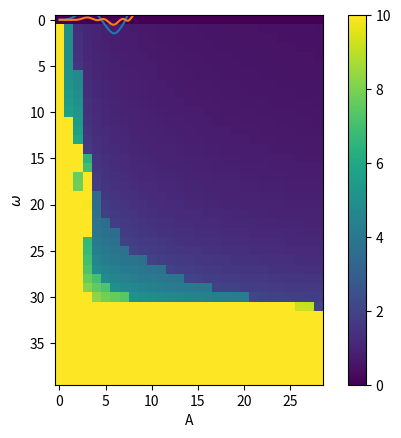

Python code for this plot:

import math 
import numpy as np
import matplotlib.pyplot as plt

# Constantes del problema
g = 9.81
m = 1.0
k = 18.0
h = 1.0
l = 2.0
pi = math.pi

# Resuelve la ecuación diferencial por el método de Euler
def euler_solve(A, omega, tMax, div):
    # Tamaño del paso en el tiempo
    deltaT = tMax / div
    
    # Crea las listas donde se almacena la solución
    t = np.linspace(0, tMax, div)
    eventTime = tMax
    theta1 = np.zeros_like(t)
    theta2 = np.zeros_like(t)
    
    # Condiciones iniciales
    theta1[0] = 0.0
    theta2[0] = 0.0
    theta1Prime = 0.0
    theta2Prime = 0.0
    theta1BiPrime = 0.0
    theta2BiPrime = 0.0
    
    for i in range(1,div):
        theta1BiPrime = -(k*theta1[i-1] + h*m*(2*A*math.pow(omega, 2.0)*math.cos(theta1[i-1])*math.sin(t[i-1]*omega) - 2*g*math.sin(theta1[i-1]) + h*math.sin(theta1[i-1] - theta2[i-1])*math.pow(theta2[i-1], 2.0) + h*math.cos(theta1[i-1] - theta2[i-1])*theta2BiPrime)) / (2*math.pow(h, 2.0)*m)
        theta2BiPrime = (-k*theta2[i-1] + h*m*(-A*math.pow(omega, 2.0)*math.cos(theta2[i-1])*math.sin(t[i-1]*omega) + g*math.sin(theta2[i-1]) + h*math.sin(theta1[i-1] - theta2[i-1])*math.pow(theta1Prime, 2.0) - h*math.cos(theta1[i-1] - theta2[i-1])*theta1BiPrime)) / (math.pow(h, 2.0)*m)
        theta1Prime += theta1BiPrime * deltaT
        theta2Prime += theta2BiPrime * deltaT
        theta1[i] = theta1[i-1] + theta1Prime * deltaT
        theta2[i] = theta2[i-1] + theta2Prime * deltaT
        
        if math.fabs(theta1[i]) > pi/2 or math.fabs(theta2[i]) > pi/2:
            eventTime = t[i]
            t = t[1:i]
            theta1 = theta1[1:i]
            theta2 = theta2[1:i]
            break
        
    return t, theta1, theta2, eventTime

# Aplica metodo numerico
(t, theta1, theta2, eventTime) = euler_solve(0.5, 1.0, 10.0, 500)

# Grafica theta1 vs t
plt.plot(t,theta1)
plt.xlabel('time')
plt.ylabel(r'$\theta_1(t)$')
plt.show()

# Grafica theta2 vs t
plt.plot(t,theta2)
plt.xlabel('time')
plt.ylabel(r'$\theta_2(t)$')
plt.show()

# Mapa de estabilidad
AMin = 0.1
AMax = 3.0
omegaMin = 0.1
omegaMax = 4.0
paramDelta = 0.1
horizontalRows = math.floor((AMax - AMin) / paramDelta);
verticalRows = math.floor((omegaMax - omegaMin) / paramDelta);

canvas = np.zeros([verticalRows+1, horizontalRows+1])

i = 0
for A in np.arange(AMin, AMax, paramDelta):
    j = 0
    for omega in np.arange(omegaMin, omegaMax, paramDelta):
        (t, theta1, theta2, eventTime) = euler_solve(A, omega, 10.0, 1000)
        canvas[verticalRows-j][i] = eventTime
        j += 1
    i += 1

plt.imshow(canvas)
plt.colorbar()
plt.xlabel('A')
plt.ylabel(r'$\omega$')
plt.show()